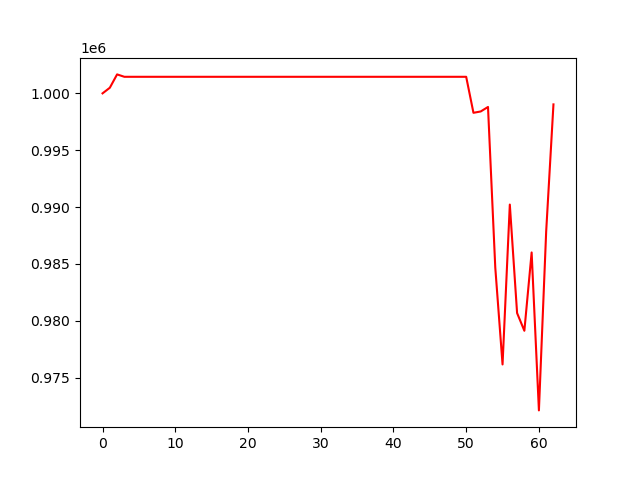

Values plotted in this chart, from the file beside it:
, 0
0, 1000000
1, 1000494
2, 1001668
3, 1001457
4, 1001457
5, 1001457
6, 1001457
7, 1001457
8, 1001457
9, 1001457
10, 1001457
11, 1001457
12, 1001457
13, 1001457
14, 1001457
15, 1001457
16, 1001457
17, 1001457
18, 1001457
19, 1001457
20, 1001457
21, 1001457
22, 1001457
23, 1001457
24, 1001457
25, 1001457
26, 1001457
27, 1001457
28, 1001457
29, 1001457
30, 1001457
31, 1001457
32, 1001457
33, 1001457
34, 1001457
35, 1001457
36, 1001457
37, 1001457
38, 1001457
39, 1001457
40, 1001457
41, 1001457
42, 1001457
43, 1001457
44, 1001457
45, 1001457
46, 1001457
47, 1001457
48, 1001457
49, 1001457
50, 1001457
51, 998290
52, 998409
53, 998804
54, 984681
55, 976154
56, 990218
57, 980675
58, 979117
59, 986006
... 3 more rows
